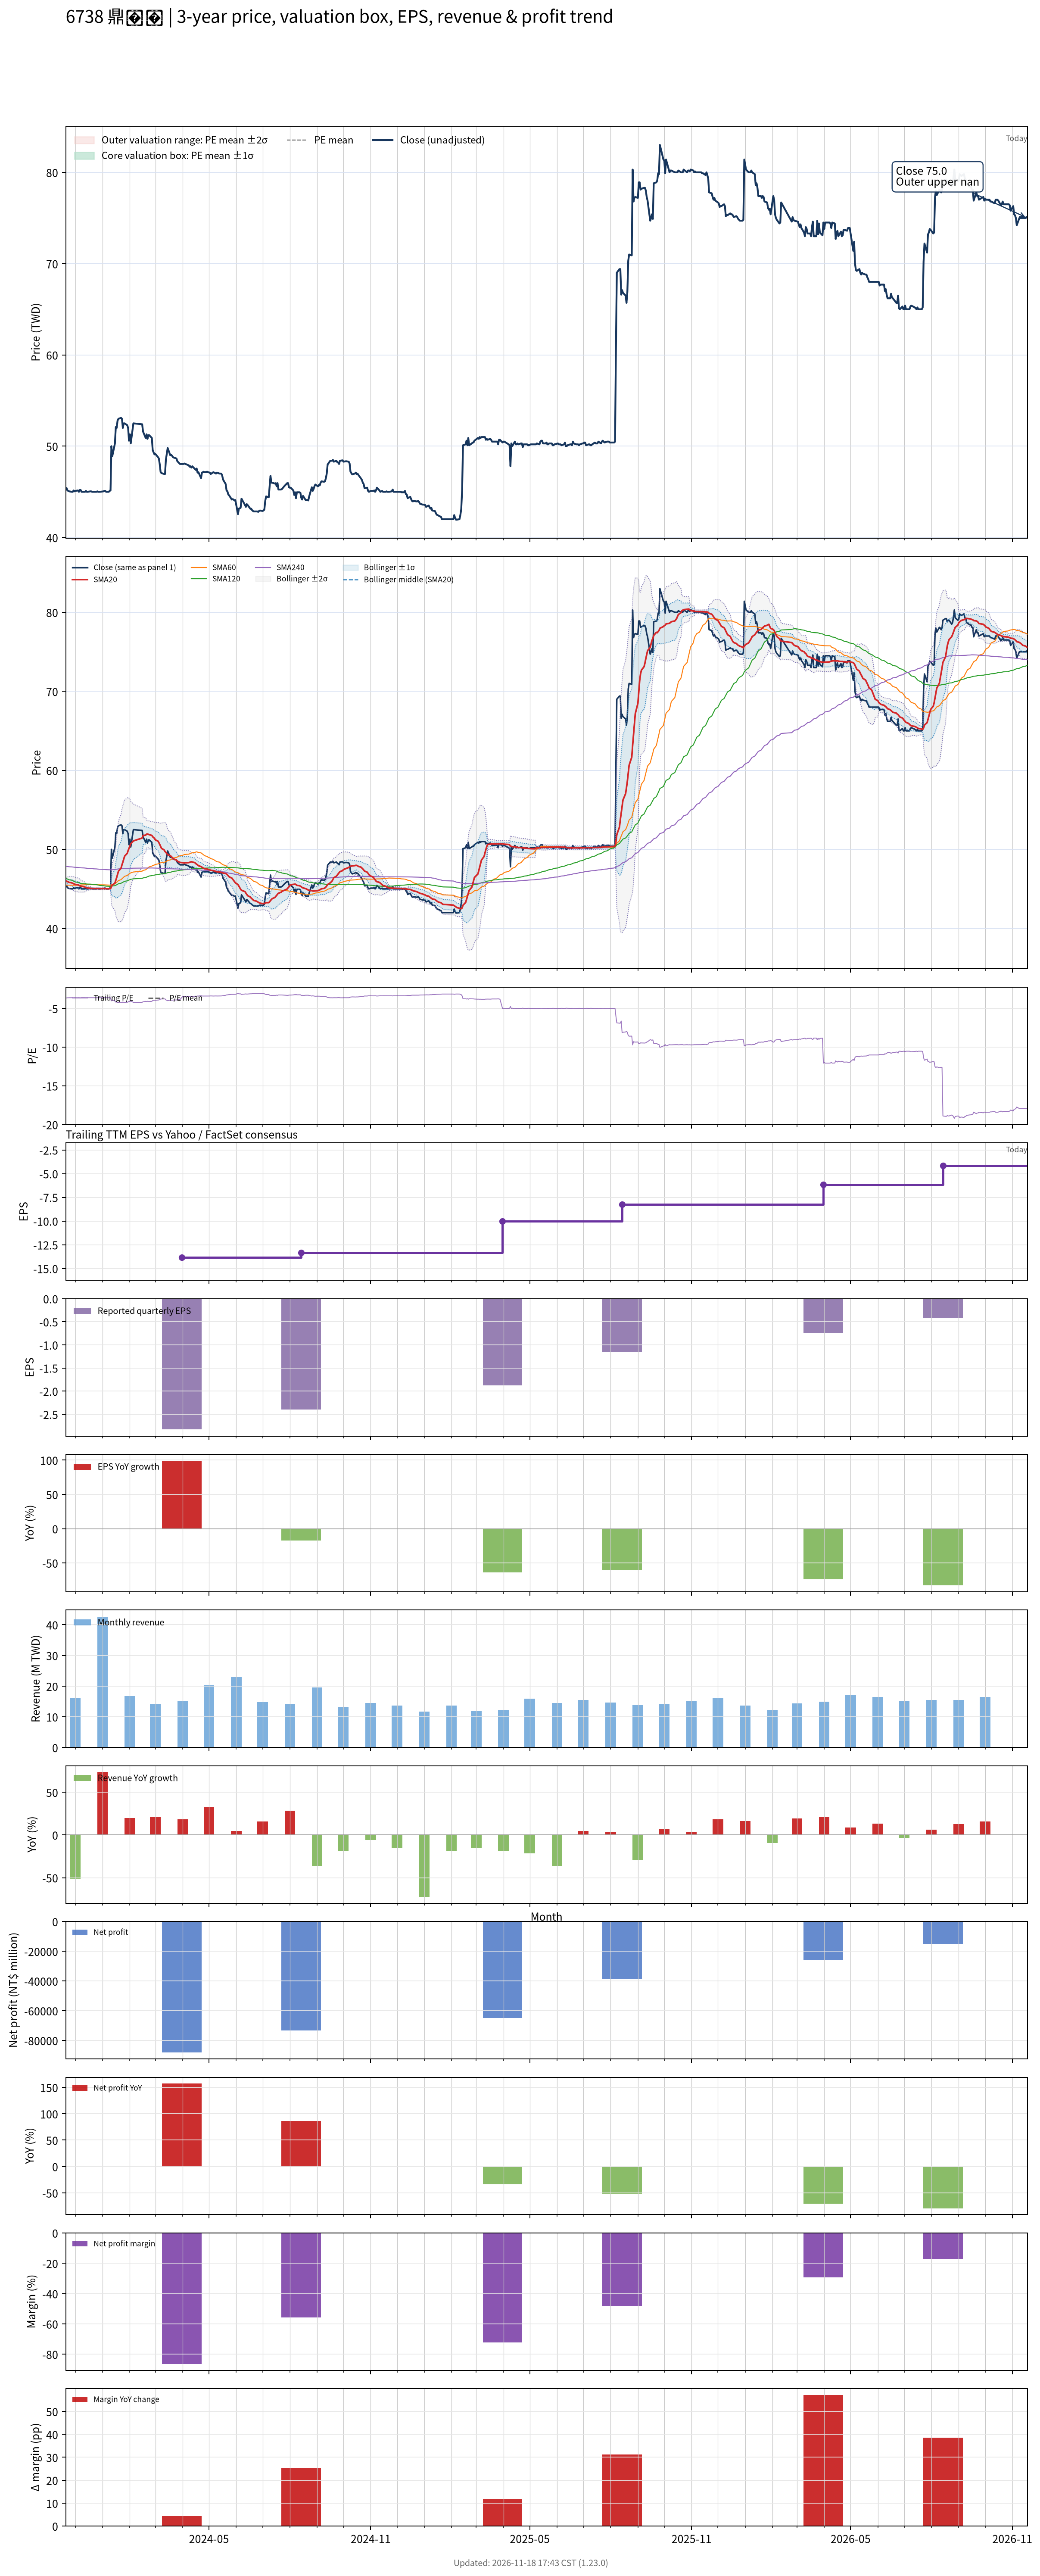

The file beside this chart, header and first rows:
# chart-version: skill-stock-dynamic-val…
date, close, available_date, period_end, eps, ttm_eps, pe, pe_mean, pe_std, price_m2, price_m1, price_mean, price_p1, price_p2, forward_eps, forward_pe, forward_pe_mean, forward_pe_std, forward_price_m2, forward_price_m1, forward_price_mean, forward_price_p1, forward_price_p2, sma20
2023-11-20, 45.45, 2023-08-14, 2023-06-30, -2.93, -12.43, -3.656, , , , , , , , , , , , , , , , , 46.03
2023-11-21, 45.4, 2023-08-14, 2023-06-30, -2.93, -12.43, -3.652, , , , , , , , , , , , , , , , , 45.98
2023-11-22, 45.15, 2023-08-14, 2023-06-30, -2.93, -12.43, -3.632, , , , , , , , , , , , , , , , , 45.93
2023-11-23, 45.1, 2023-08-14, 2023-06-30, -2.93, -12.43, -3.628, , , , , , , , , , , , , , , , , 45.88
2023-11-24, 45.05, 2023-08-14, 2023-06-30, -2.93, -12.43, -3.624, , , , , , , , , , , , , , , , , 45.83
2023-11-27, 45, 2023-08-14, 2023-06-30, -2.93, -12.43, -3.62, , , , , , , , , , , , , , , , , 45.77
2023-11-28, 45, 2023-08-14, 2023-06-30, -2.93, -12.43, -3.62, , , , , , , , , , , , , , , , , 45.71
2023-11-29, 45.15, 2023-08-14, 2023-06-30, -2.93, -12.43, -3.632, , , , , , , , , , , , , , , , , 45.66
2023-11-30, 45.05, 2023-08-14, 2023-06-30, -2.93, -12.43, -3.624, , , , , , , , , , , , , , , , , 45.61
2023-12-01, 45.1, 2023-08-14, 2023-06-30, -2.93, -12.43, -3.628, , , , , , , , , , , , , , , , , 45.56
2023-12-04, 45.15, 2023-08-14, 2023-06-30, -2.93, -12.43, -3.632, , , , , , , , , , , , , , , , , 45.51
2023-12-05, 45, 2023-08-14, 2023-06-30, -2.93, -12.43, -3.62, , , , , , , , , , , , , , , , , 45.46
2023-12-06, 45.2, 2023-08-14, 2023-06-30, -2.93, -12.43, -3.636, , , , , , , , , , , , , , , , , 45.41
2023-12-07, 45.2, 2023-08-14, 2023-06-30, -2.93, -12.43, -3.636, , , , , , , , , , , , , , , , , 45.37
2023-12-08, 45, 2023-08-14, 2023-06-30, -2.93, -12.43, -3.62, , , , , , , , , , , , , , , , , 45.32
2023-12-11, 45, 2023-08-14, 2023-06-30, -2.93, -12.43, -3.62, , , , , , , , , , , , , , , , , 45.27
2023-12-12, 45, 2023-08-14, 2023-06-30, -2.93, -12.43, -3.62, , , , , , , , , , , , , , , , , 45.22
2023-12-13, 45.1, 2023-08-14, 2023-06-30, -2.93, -12.43, -3.628, , , , , , , , , , , , , , , , , 45.18
2023-12-14, 45, 2023-08-14, 2023-06-30, -2.93, -12.43, -3.62, , , , , , , , , , , , , , , , , 45.14
2023-12-15, 45, 2023-08-14, 2023-06-30, -2.93, -12.43, -3.62, , , , , , , , , , , , , , , , , 45.1
2023-12-18, 45.05, 2023-08-14, 2023-06-30, -2.93, -12.43, -3.624, , , , , , , , , , , , , , , , , 45.09
2023-12-19, 45.05, 2023-08-14, 2023-06-30, -2.93, -12.43, -3.624, , , , , , , , , , , , , , , , , 45.07
2023-12-20, 45, 2023-08-14, 2023-06-30, -2.93, -12.43, -3.62, , , , , , , , , , , , , , , , , 45.06
2023-12-21, 45, 2023-08-14, 2023-06-30, -2.93, -12.43, -3.62, , , , , , , , , , , , , , , , , 45.05
2023-12-22, 45, 2023-08-14, 2023-06-30, -2.93, -12.43, -3.62, , , , , , , , , , , , , , , , , 45.05
2023-12-25, 45, 2023-08-14, 2023-06-30, -2.93, -12.43, -3.62, , , , , , , , , , , , , , , , , 45.05
2023-12-26, 45.05, 2023-08-14, 2023-06-30, -2.93, -12.43, -3.624, , , , , , , , , , , , , , , , , 45.05
2023-12-27, 45, 2023-08-14, 2023-06-30, -2.93, -12.43, -3.62, , , , , , , , , , , , , , , , , 45.05
2023-12-28, 45, 2023-08-14, 2023-06-30, -2.93, -12.43, -3.62, , , , , , , , , , , , , , , , , 45.05
2023-12-29, 45, 2023-08-14, 2023-06-30, -2.93, -12.43, -3.62, , , , , , , , , , , , , , , , , 45.04
2024-01-02, 45.05, 2023-08-14, 2023-06-30, -2.93, -12.43, -3.624, , , , , , , , , , , , , , , , , 45.03
2024-01-03, 45.1, 2023-08-14, 2023-06-30, -2.93, -12.43, -3.628, , , , , , , , , , , , , , , , , 45.04
2024-01-04, 45.1, 2023-08-14, 2023-06-30, -2.93, -12.43, -3.628, , , , , , , , , , , , , , , , , 45.03
2024-01-05, 45, 2023-08-14, 2023-06-30, -2.93, -12.43, -3.62, , , , , , , , , , , , , , , , , 45.02
2024-01-08, 45, 2023-08-14, 2023-06-30, -2.93, -12.43, -3.62, , , , , , , , , , , , , , , , , 45.02
2024-01-09, 45.1, 2023-08-14, 2023-06-30, -2.93, -12.43, -3.628, , , , , , , , , , , , , , , , , 45.03
2024-01-10, 45.15, 2023-08-14, 2023-06-30, -2.93, -12.43, -3.632, , , , , , , , , , , , , , , , , 45.04
2024-01-11, 50, 2023-08-14, 2023-06-30, -2.93, -12.43, -4.023, , , , , , , , , , , , , , , , , 45.28
2024-01-12, 48.9, 2023-08-14, 2023-06-30, -2.93, -12.43, -3.934, , , , , , , , , , , , , , , , , 45.48
2024-01-15, 50.3, 2023-08-14, 2023-06-30, -2.93, -12.43, -4.047, , , , , , , , , , , , , , , , , 45.74
2024-01-16, 52.1, 2023-08-14, 2023-06-30, -2.93, -12.43, -4.191, , , , , , , , , , , , , , , , , 46.09
2024-01-17, 52, 2023-08-14, 2023-06-30, -2.93, -12.43, -4.183, , , , , , , , , , , , , , , , , 46.44
2024-01-18, 52.8, 2023-08-14, 2023-06-30, -2.93, -12.43, -4.248, , , , , , , , , , , , , , , , , 46.83
2024-01-19, 53, 2023-08-14, 2023-06-30, -2.93, -12.43, -4.264, , , , , , , , , , , , , , , , , 47.23
2024-01-22, 53.1, 2023-08-14, 2023-06-30, -2.93, -12.43, -4.272, , , , , , , , , , , , , , , , , 47.64
2024-01-23, 53, 2023-08-14, 2023-06-30, -2.93, -12.43, -4.264, , , , , , , , , , , , , , , , , 48.04
2024-01-24, 52, 2023-08-14, 2023-06-30, -2.93, -12.43, -4.183, , , , , , , , , , , , , , , , , 48.38
2024-01-25, 52.5, 2023-08-14, 2023-06-30, -2.93, -12.43, -4.224, , , , , , , , , , , , , , , , , 48.76
2024-01-26, 52.5, 2023-08-14, 2023-06-30, -2.93, -12.43, -4.224, , , , , , , , , , , , , , , , , 49.13
2024-01-29, 52.3, 2023-08-14, 2023-06-30, -2.93, -12.43, -4.208, , , , , , , , , , , , , , , , , 49.5
2024-01-30, 52, 2023-08-14, 2023-06-30, -2.93, -12.43, -4.183, , , , , , , , , , , , , , , , , 49.85
2024-01-31, 50.6, 2023-08-14, 2023-06-30, -2.93, -12.43, -4.071, , , , , , , , , , , , , , , , , 50.12
2024-02-01, 51.3, 2023-08-14, 2023-06-30, -2.93, -12.43, -4.127, , , , , , , , , , , , , , , , , 50.43
2024-02-02, 50.3, 2023-08-14, 2023-06-30, -2.93, -12.43, -4.047, , , , , , , , , , , , , , , , , 50.7
2024-02-05, 52.5, 2023-08-14, 2023-06-30, -2.93, -12.43, -4.224, , , , , , , , , , , , , , , , , 51.07
2024-02-15, 52.4, 2023-08-14, 2023-06-30, -2.93, -12.43, -4.216, , , , , , , , , , , , , , , , , 51.44
2024-02-16, 51.6, 2023-08-14, 2023-06-30, -2.93, -12.43, -4.151, , , , , , , , , , , , , , , , , 51.76
2024-02-19, 50.9, 2023-08-14, 2023-06-30, -2.93, -12.43, -4.095, , , , , , , , , , , , , , , , , 51.8
2024-02-20, 51.3, 2023-08-14, 2023-06-30, -2.93, -12.43, -4.127, , , , , , , , , , , , , , , , , 51.92
... 667 more rows
